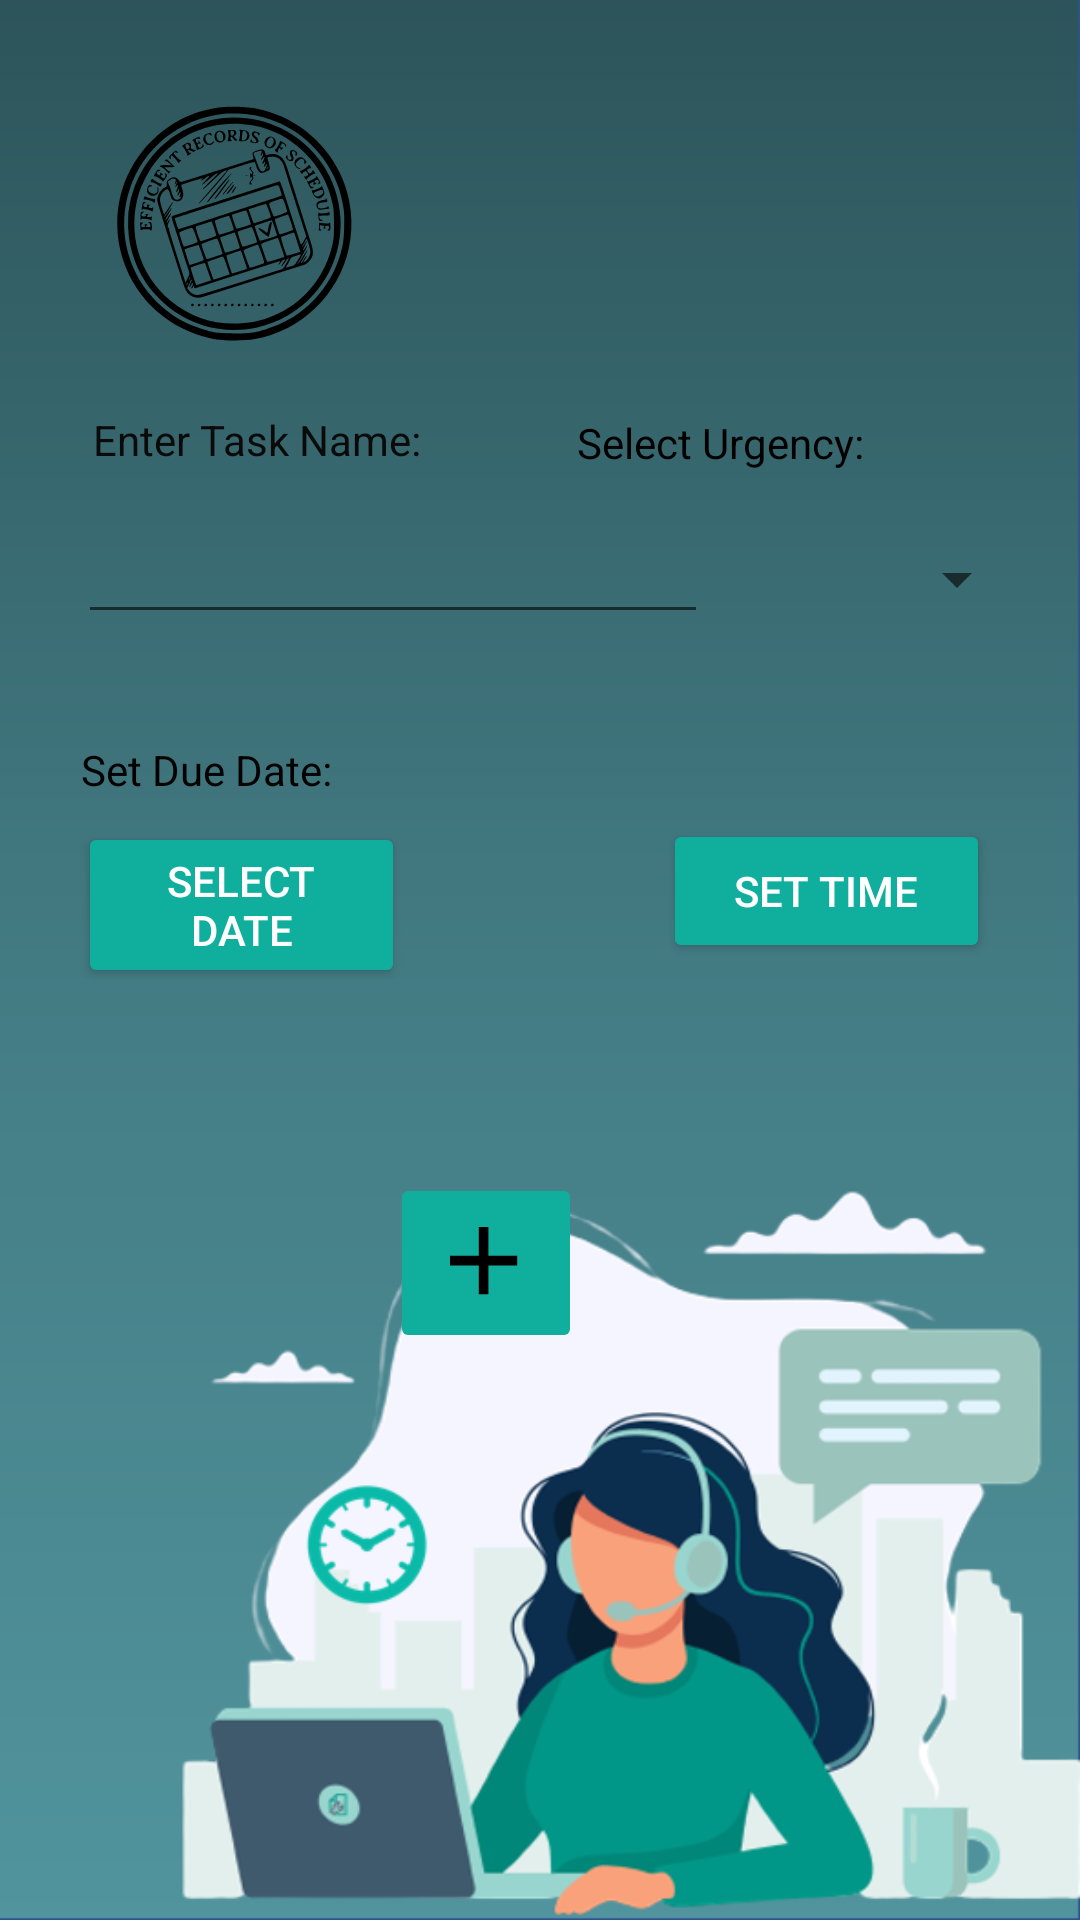

Android layout source for this screen:
<!-- AndroidManifest.xml: application theme Theme.AutomatedTaskScheduler -->
<!-- res/layout/fragment_add.xml -->
<?xml version="1.0" encoding="utf-8"?>
<RelativeLayout xmlns:android="http://schemas.android.com/apk/res/android"
    xmlns:app="http://schemas.android.com/apk/res-auto"
    xmlns:tools="http://schemas.android.com/tools"
    android:layout_width="match_parent"
    android:layout_height="match_parent"
    tools:context=".fragments.AddFragment">

    
    <RelativeLayout
        android:layout_width="match_parent"
        android:layout_height="match_parent"
        android:background="@drawable/b6">

        <TextView
            android:layout_width="wrap_content"
            android:layout_height="wrap_content"
            android:layout_alignParentStart="true"
            android:layout_alignParentTop="true"
            android:layout_marginStart="31dp"
            android:layout_marginTop="137dp"
            android:text="Enter Task Name:"
            android:textColor="#0B0A0A" />

        <ImageButton
            android:id="@+id/saveButton"
            android:layout_width="wrap_content"
            android:layout_height="wrap_content"
            android:layout_alignParentTop="true"
            android:layout_alignParentEnd="true"
            android:layout_marginTop="391dp"
            android:layout_marginEnd="166dp"
            android:backgroundTint="#10AF9D"
            android:src="@drawable/ic_add" />

        <EditText
            android:id="@+id/editText"
            android:layout_width="wrap_content"
            android:layout_height="wrap_content"
            android:layout_alignParentStart="true"
            android:layout_alignParentTop="true"
            android:layout_marginStart="26dp"
            android:layout_marginTop="170dp"
            android:ems="10"
            android:inputType="textPersonName"
            android:text="" />

        <Spinner
            android:id="@+id/urgency"
            android:layout_width="151dp"
            android:layout_height="46dp"
            android:layout_alignParentTop="true"
            android:layout_alignParentEnd="true"
            android:layout_marginTop="170dp"
            android:layout_marginEnd="17dp" />

        <TextView
            android:id="@+id/textView5"
            android:layout_width="wrap_content"
            android:layout_height="wrap_content"
            android:layout_alignParentTop="true"
            android:layout_alignParentEnd="true"
            android:layout_marginTop="138dp"
            android:layout_marginEnd="72dp"
            android:text="Select Urgency:"
            android:textColor="#000000" />

        <ImageView
            android:id="@+id/imageView"
            android:layout_width="124dp"
            android:layout_height="111dp"
            android:layout_marginStart="16dp"
            android:layout_marginTop="16dp"
            app:layout_constraintStart_toStartOf="parent"
            app:layout_constraintTop_toTopOf="parent"
            app:srcCompat="@drawable/ic_eros" />

        <TextView
            android:id="@+id/setDate"
            android:layout_width="wrap_content"
            android:layout_height="wrap_content"
            android:layout_alignParentStart="true"
            android:layout_alignParentTop="true"
            android:layout_marginStart="27dp"
            android:layout_marginTop="247dp"
            android:text="Set Due Date: "
            android:textColor="#020202" />

        <Button
            android:id="@+id/selectDate"
            android:layout_width="160dp"
            android:layout_height="wrap_content"
            android:layout_alignParentStart="true"
            android:layout_alignParentTop="true"
            android:layout_alignParentEnd="true"
            android:layout_marginStart="26dp"
            android:layout_marginTop="274dp"
            android:layout_marginEnd="225dp"
            android:backgroundTint="#10AF9D"
            android:shadowColor="@color/white"
            android:text="Select Date"
            android:textColor="@color/white" />

        <Button
            android:id="@+id/selectTime"
            android:layout_width="160dp"
            android:layout_height="wrap_content"
            android:layout_alignParentStart="true"
            android:layout_alignParentTop="true"
            android:layout_alignParentEnd="true"
            android:layout_marginStart="221dp"
            android:layout_marginTop="273dp"
            android:layout_marginEnd="30dp"
            android:backgroundTint="#10AF9D"
            android:text="Set Time"
            android:textColor="@color/white" />


    </RelativeLayout>
</RelativeLayout>
<!-- resources referenced by this layout -->
<resources>
  <!-- drawable b6: png bitmap (drawable, 85041 bytes) -->
  <!-- drawable ic_add (drawable) -->
  <vector android:height="40dp" android:tint="#000000"
      android:viewportHeight="25" android:viewportWidth="25"
      android:width="40dp" xmlns:android="http://schemas.android.com/apk/res/android">
      <path android:fillColor="@android:color/white" android:pathData="M19,13h-6v6h-2v-6H5v-2h6V5h2v6h6v2z"/>
  </vector>
  <!-- drawable ic_eros: vector/xml drawable (drawable, 25733 chars, omitted) -->
  <style name="Theme.AutomatedTaskScheduler" parent="Theme.MaterialComponents.DayNight.NoActionBar">
          
          <item name="colorPrimary">@color/black</item>
          <item name="colorPrimaryVariant">@color/black</item>
          <item name="colorOnPrimary">@color/white</item>
          
          <item name="colorSecondary">@color/teal_200</item>
          <item name="colorSecondaryVariant">@color/teal_700</item>
          <item name="colorOnSecondary">@color/black</item>
          
          <item name="android:statusBarColor" tools:targetApi="l">?attr/colorPrimaryVariant</item>
          <item name="android:navigationBarColor">?attr/colorPrimaryVariant</item>
          
      </style>
  <!-- not gathered from this repository: default colours our renderer supplied (Android Studio template values) -->
  <color name="teal_200">#FF03DAC5</color>
  <color name="teal_700">#FF018786</color>
  <color name="black">#FF000000</color>
  <color name="white">#FFFFFFFF</color>
</resources>
